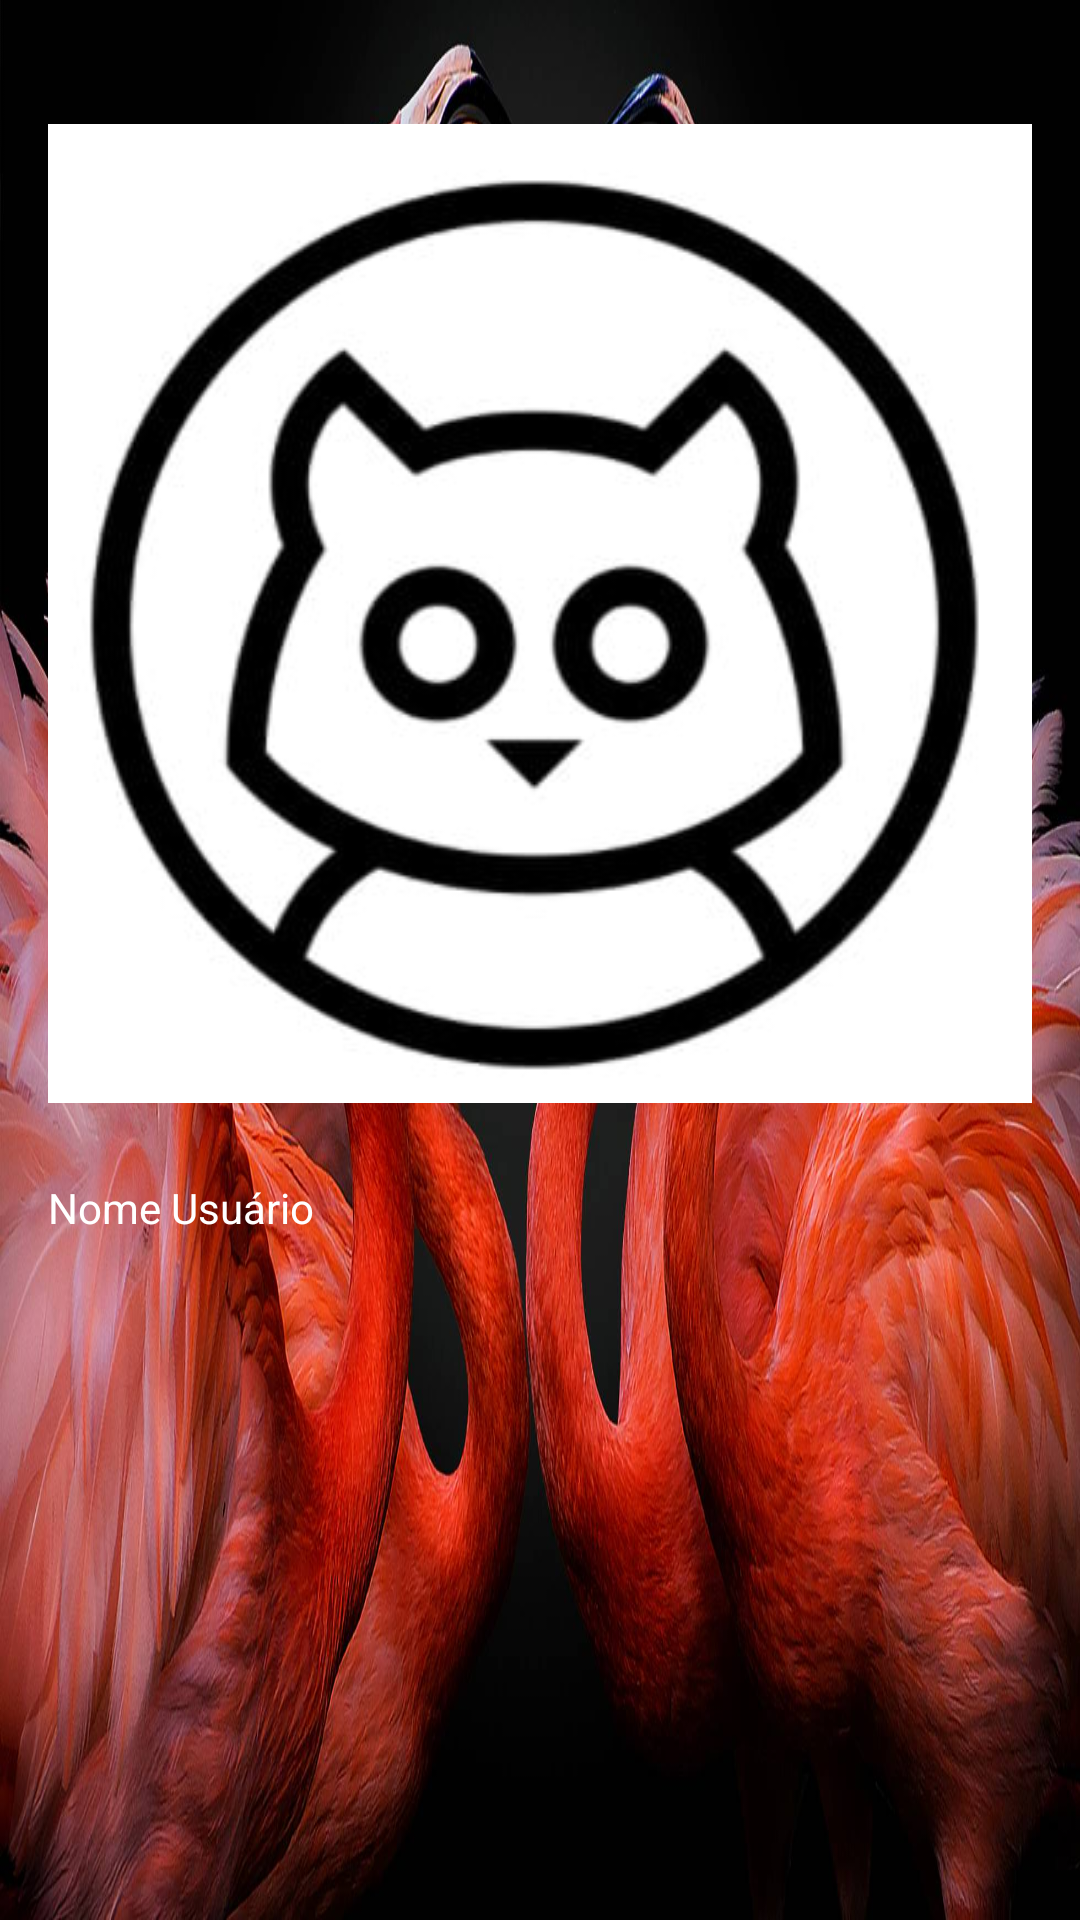

Produce the Android XML layout that renders to this screen, including the resource entries it uses.
<!-- AndroidManifest.xml: application theme Theme.ProjetoDDM -->
<!-- res/layout/menu_lateral_header.xml -->
<?xml version="1.0" encoding="utf-8"?>
<LinearLayout xmlns:android="http://schemas.android.com/apk/res/android"
    xmlns:app="http://schemas.android.com/apk/res-auto"
    android:orientation="vertical"
    android:layout_width="match_parent"
    android:layout_height="160dp"
    android:background="@drawable/menu_fundo"
    android:layout_gravity="bottom"
    android:theme="@style/ThemeOverlay.AppCompat.Dark"
    android:padding="16dp">

    <ImageView
        android:id="@+id/imagemuser"
        android:layout_width="wrap_content"
        android:layout_height="wrap_content"
        android:paddingTop="16dp"
        app:srcCompat="@drawable/ic_perfil_black" />

    <TextView
        android:layout_width="match_parent"
        android:layout_height="wrap_content"
        android:text="Nome Usuário"
        android:paddingTop="16dp"
        android:textAppearance="@style/TextAppearance.AppCompat.Body1" />
</LinearLayout>
<!-- resources referenced by this layout -->
<resources>
  <!-- drawable ic_perfil_black: jpg bitmap (drawable, 14711 bytes) -->
  <!-- drawable menu_fundo: jpg bitmap (drawable, 241327 bytes) -->
  <style name="Theme.ProjetoDDM" parent="Theme.MaterialComponents.DayNight.DarkActionBar">
          
          <item name="colorPrimary">#9C6009</item>
          <item name="colorPrimaryVariant">#9C6009</item>
          <item name="colorOnPrimary">@color/white</item>
          
          <item name="colorSecondary">@color/teal_200</item>
          <item name="colorSecondaryVariant">@color/teal_700</item>
          <item name="colorOnSecondary">@color/black</item>
          
          <item name="android:statusBarColor" tools:targetApi="l">?attr/colorPrimaryVariant</item>
          
  
      </style>
  <color name="white">#FFFFFFFF</color>
  <color name="teal_200">#FF03DAC5</color>
  <color name="teal_700">#FFFF00</color>
  <color name="black">#FF000000</color>
</resources>
